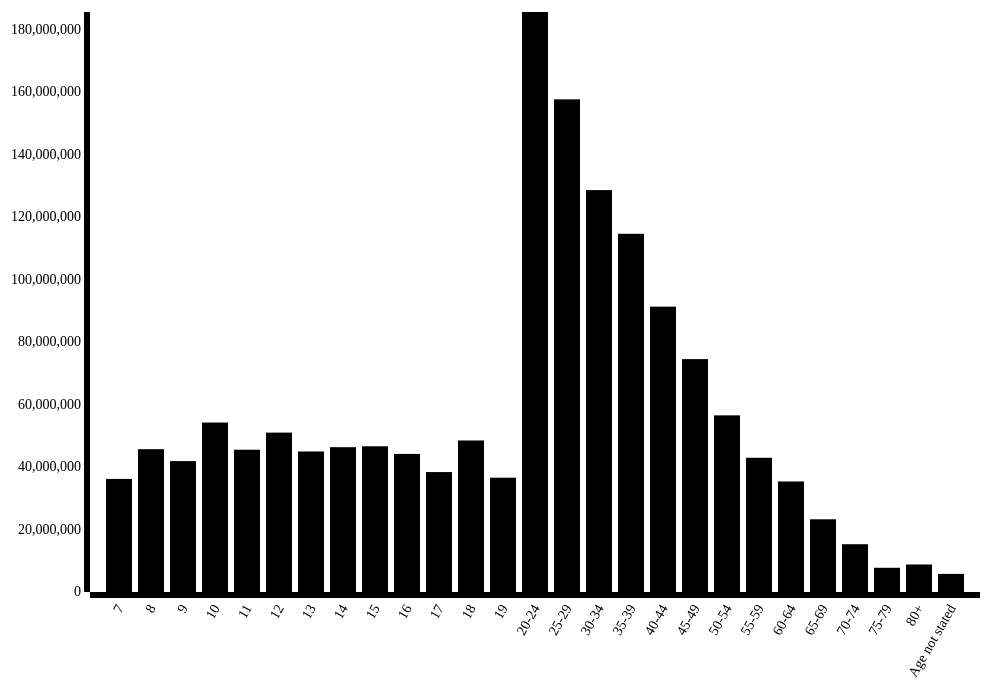
D3 v3 page, settled after 480 driven frames (8 s of simulated time); the page loaded 1 data file(s).


	var margin = { top: 20, right: 10, bottom: 100, left: 100 },
   width = 1000 - margin.right - margin.left,
   height = 700 - margin.top - margin.bottom;

// svg element

var svg = d3.select('body')
   .append('svg')
   .attr({
       "width": width + margin.right + margin.left,
       "height": height + margin.top + margin.bottom
   })

.append('g')
   .attr("transform", "translate(" + margin.left + ',' + margin.right + ')');


///define x axis and y axis scale

var xScale = d3.scale.ordinal()
   .rangeRoundBands([0, width], 0.2, 0.2);

var yScale = d3.scale.linear()
   .range([height, 0]); //so that bar grows up

//define xaxis

var xAxis = d3.svg.axis()
   .scale(xScale)
   .orient("bottom");

//define yaxis

var yAxis = d3.svg.axis()
   .scale(yScale)
   .orient("left");


//import json data
d3.json('graph1.json', function(error, data) {
   if (error)
       console.log("Error found");
   data.forEach(function(d) {
       d["Literate - Persons"] = +d["Literate - Persons"];
       d["Age-group"] = d["Age-group"];
       console.log(d["Age-group"] + '::' + d["Literate - Persons"]);
   });

 

   xScale.domain(data.map(function(d) {
       return d["Age-group"] }));
   yScale.domain([0, d3.max(data, function(d) {
       return d["Literate - Persons"]; })])

   //draw bars
   svg.selectAll('rect')
       .data(data)
       .enter()
       .append('rect')
       .attr({
           'x': function(d) {
               return xScale(d["Age-group"]); },
           'y': function(d) {
               return yScale(d["Literate - Persons"]); },
           'width': xScale.rangeBand(),
           'height': function(d) {
               return height - yScale(d["Literate - Persons"]); }
       });


   //draw the X axis
   svg.append('g')
       .attr("class", "x axis")
       .attr("transform", "translate(0," + height + ")")
       .call(xAxis)
       .selectAll('text')
       .attr("transform", "rotate(-60)")
       .attr("dx", "-.8em")
       .attr("dy", ".25em")
       .style("text-anchor", "end")
       .style("font-size", "14px");

   //draw the y Axis
   svg.append('g')
       .attr("class", "y axis")
       .call(yAxis)
       .selectAll('text')
       .style("font-size", "14px");

});

		

### data: graph1.json
[
 {
  "Age-group": "7",
  "Literate - Persons": 36156852
 },
 {
  "Age-group": "8",
  "Literate - Persons": 45673918
 },
 {
  "Age-group": "9",
  "Literate - Persons": 41865468
 },
 {
  "Age-group": "10",
  "Literate - Persons": 54195204
 },
 {
  "Age-group": "11",
  "Literate - Persons": 45504946
 },
 {
  "Age-group": "12",
  "Literate - Persons": 50971556
 },
 {
  "Age-group": "13",
  "Literate - Persons": 44940414
 },
 {
  "Age-group": "14",
  "Literate - Persons": 46314768
 },
 "... 19 more items"
]